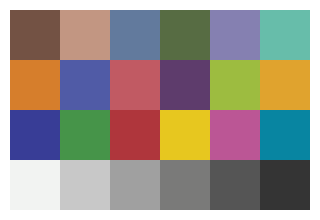

Reproduce this figure in Python. (Note: this script raises an exception after producing the figure.)
import numpy as np
import matplotlib.pyplot as plt

# Define the Macbeth color patches
MACBETH_24_BGR = [
    ( 68,  82,115),(130,150,194),(157,122, 98),( 67,108, 87),
    (177,128,133),(170,189,103),( 44,126,214),(166, 91, 80),
    ( 99,  90,193),(108, 60, 94),( 64,188,157),( 46,163,224),
    (150, 61, 56),( 73,148, 70),( 60, 54,175),( 31,199,231),
    (149, 86,187),(161,133,  8),(242,243,242),(200,200,200),
    (160,160,160),(121,122,122),( 85, 85, 85),( 52, 52, 52)
]
MACBETH_24_RGB = np.array([[b, g, r] for r, g, b in MACBETH_24_BGR], np.float32)

# Configuration
n_cols = 6
n_rows = 4
patch_size = 0.5  # inches
dpi = 300
fig_width = n_cols * patch_size
fig_height = n_rows * patch_size

# Create figure
fig = plt.figure(figsize=(fig_width, fig_height), dpi=dpi)
ax = fig.add_axes([0, 0, 1, 1])
ax.set_xlim(0, n_cols)
ax.set_ylim(0, n_rows)

# Draw patches
for i, color in enumerate(MACBETH_24_RGB):
    col = i % n_cols
    row = i // n_cols
    rect = plt.Rectangle((col, n_rows - 1 - row), 1, 1, facecolor=color/255, edgecolor='none')
    ax.add_patch(rect)

ax.axis('off')

# Save and show
output_path = 'camera/macbeth_chart.png'
fig.savefig(output_path, dpi=dpi)
plt.show()
